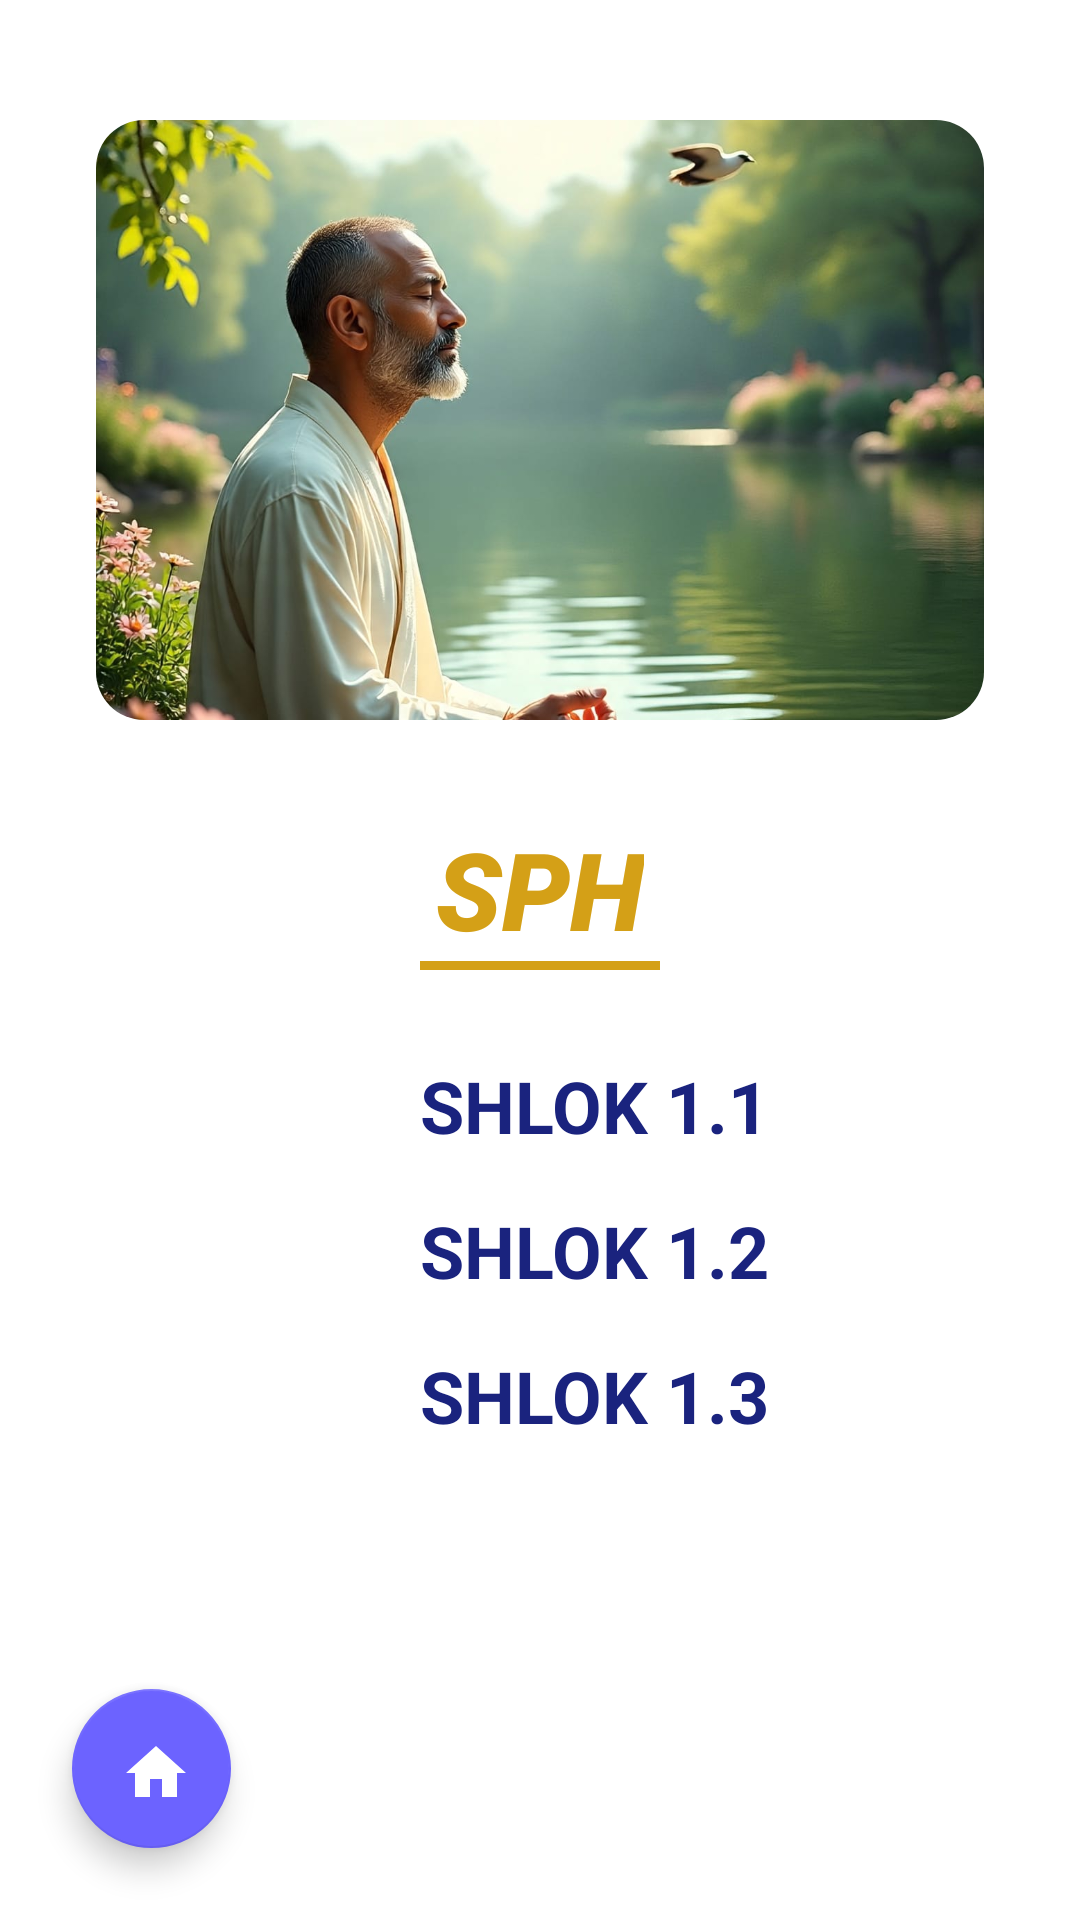

Produce the Android XML layout that renders to this screen, including the resource entries it uses.
<!-- AndroidManifest.xml: application theme Theme.JivanSaarthi -->
<!-- res/layout/activity_sph_shloak_list.xml -->
<?xml version="1.0" encoding="utf-8"?>
<androidx.constraintlayout.widget.ConstraintLayout xmlns:android="http://schemas.android.com/apk/res/android"
    xmlns:app="http://schemas.android.com/apk/res-auto"
    xmlns:tools="http://schemas.android.com/tools"
    android:layout_width="match_parent"
    android:layout_height="match_parent"
    android:background="#FFFFFF">

    <androidx.cardview.widget.CardView
        android:id="@+id/cardHero"
        android:layout_width="0dp"
        android:layout_height="200dp"
        android:layout_marginStart="32dp"
        android:layout_marginTop="40dp"
        android:layout_marginEnd="32dp"
        app:cardCornerRadius="16dp"
        app:cardElevation="0dp"
        app:layout_constraintEnd_toEndOf="parent"
        app:layout_constraintStart_toStartOf="parent"
        app:layout_constraintTop_toTopOf="parent">

        <ImageView
            android:layout_width="match_parent"
            android:layout_height="match_parent"
            android:scaleType="centerCrop"
            android:src="@drawable/sph_home2" />
    </androidx.cardview.widget.CardView>

    <TextView
        android:id="@+id/tvSphHeader"
        android:layout_width="wrap_content"
        android:layout_height="wrap_content"
        android:layout_marginTop="32dp"
        android:fontFamily="sans-serif-black"
        android:text="SPH"
        android:textColor="#D4A017"
        android:textSize="36sp"
        android:textStyle="bold|italic"
        app:layout_constraintEnd_toEndOf="parent"
        app:layout_constraintStart_toStartOf="parent"
        app:layout_constraintTop_toBottomOf="@id/cardHero" />

    <View
        android:layout_width="80dp"
        android:layout_height="3dp"
        android:background="#D4A017"
        app:layout_constraintEnd_toEndOf="@+id/tvSphHeader"
        app:layout_constraintStart_toStartOf="@+id/tvSphHeader"
        app:layout_constraintTop_toBottomOf="@+id/tvSphHeader" />

    <LinearLayout
        android:id="@+id/listContainer"
        android:layout_width="wrap_content"
        android:layout_height="wrap_content"
        android:layout_marginTop="24dp"
        android:orientation="vertical"
        app:layout_constraintEnd_toEndOf="parent"
        app:layout_constraintStart_toStartOf="parent"
        app:layout_constraintTop_toBottomOf="@+id/tvSphHeader">

        <LinearLayout
            android:layout_width="wrap_content"
            android:layout_height="wrap_content"
            android:gravity="center_vertical"
            android:padding="8dp">

            <View
                android:layout_width="12dp"
                android:layout_height="12dp"
                />

            <TextView
                android:layout_width="wrap_content"
                android:id="@+id/sph_shlok1.1"
                android:layout_height="wrap_content"
                android:layout_marginStart="24dp"
                android:text="SHLOK 1.1"
                android:textColor="#1A237E"
                android:textSize="24sp"
                android:textStyle="bold" />
        </LinearLayout>

        <LinearLayout
            android:layout_width="wrap_content"
            android:layout_height="wrap_content"
            android:gravity="center_vertical"
            android:padding="8dp">

            <View
                android:layout_width="12dp"
                android:layout_height="12dp"
                />

            <TextView
                android:layout_width="wrap_content"
                android:id="@+id/sph_shlok1.2"
                android:layout_height="wrap_content"
                android:layout_marginStart="24dp"
                android:text="SHLOK 1.2"
                android:textColor="#1A237E"
                android:textSize="24sp"
                android:textStyle="bold" />
        </LinearLayout>

        <LinearLayout
            android:layout_width="wrap_content"
            android:layout_height="wrap_content"
            android:gravity="center_vertical"
            android:padding="8dp">

            <View
                android:layout_width="12dp"
                android:layout_height="12dp"
               />

            <TextView
                android:layout_width="wrap_content"
                android:layout_height="wrap_content"
                android:id="@+id/sph_shlok1.3"
                android:layout_marginStart="24dp"
                android:text="SHLOK 1.3"
                android:textColor="#1A237E"
                android:textSize="24sp"
                android:textStyle="bold" />
        </LinearLayout>
    </LinearLayout>

    <com.google.android.material.floatingactionbutton.FloatingActionButton
        android:id="@+id/fabHomeSPHshlokLIST"
        android:layout_width="59dp"
        android:layout_height="53dp"
        android:layout_marginStart="24dp"
        android:layout_marginBottom="24dp"
        app:backgroundTint="#6C63FF"
        app:fabCustomSize="56dp"
        app:layout_constraintBottom_toBottomOf="parent"
        app:layout_constraintStart_toStartOf="parent"
        app:srcCompat="@drawable/ic_home"
        app:tint="#FFFFFF" />

</androidx.constraintlayout.widget.ConstraintLayout>
<!-- resources referenced by this layout -->
<resources>
  <!-- drawable ic_home (drawable) -->
  <vector android:height="24dp" android:tint="#3A2BDB"
      android:viewportHeight="24" android:viewportWidth="24"
      android:width="24dp" xmlns:android="http://schemas.android.com/apk/res/android">
      <path android:fillColor="@android:color/white" android:pathData="M10,20v-6h4v6h5v-8h3L12,3 2,12h3v8z"/>
  </vector>
  <!-- drawable sph_home2: jpg bitmap (drawable, 140294 bytes) -->
  <style name="Theme.JivanSaarthi" parent="Theme.MaterialComponents.DayNight.DarkActionBar">
          
          <item name="colorPrimary">@color/jps1</item>
          <item name="colorPrimaryVariant">@color/jps2</item>
          <item name="colorOnPrimary">@color/white</item>
          
          <item name="colorSecondary">@color/teal_200</item>
          <item name="colorSecondaryVariant">@color/teal_700</item>
          <item name="colorOnSecondary">@color/black</item>
          
          <item name="android:statusBarColor" tools:targetApi="l">?attr/colorPrimaryVariant</item>
          
      </style>
  <color name="jps1">#6562df</color>
  <color name="jps2">#FFFFFF</color>
  <color name="white">#FFFFFFFF</color>
  <color name="teal_200">#FF03DAC5</color>
  <color name="teal_700">#FF018786</color>
  <color name="black">#FF000000</color>
</resources>
